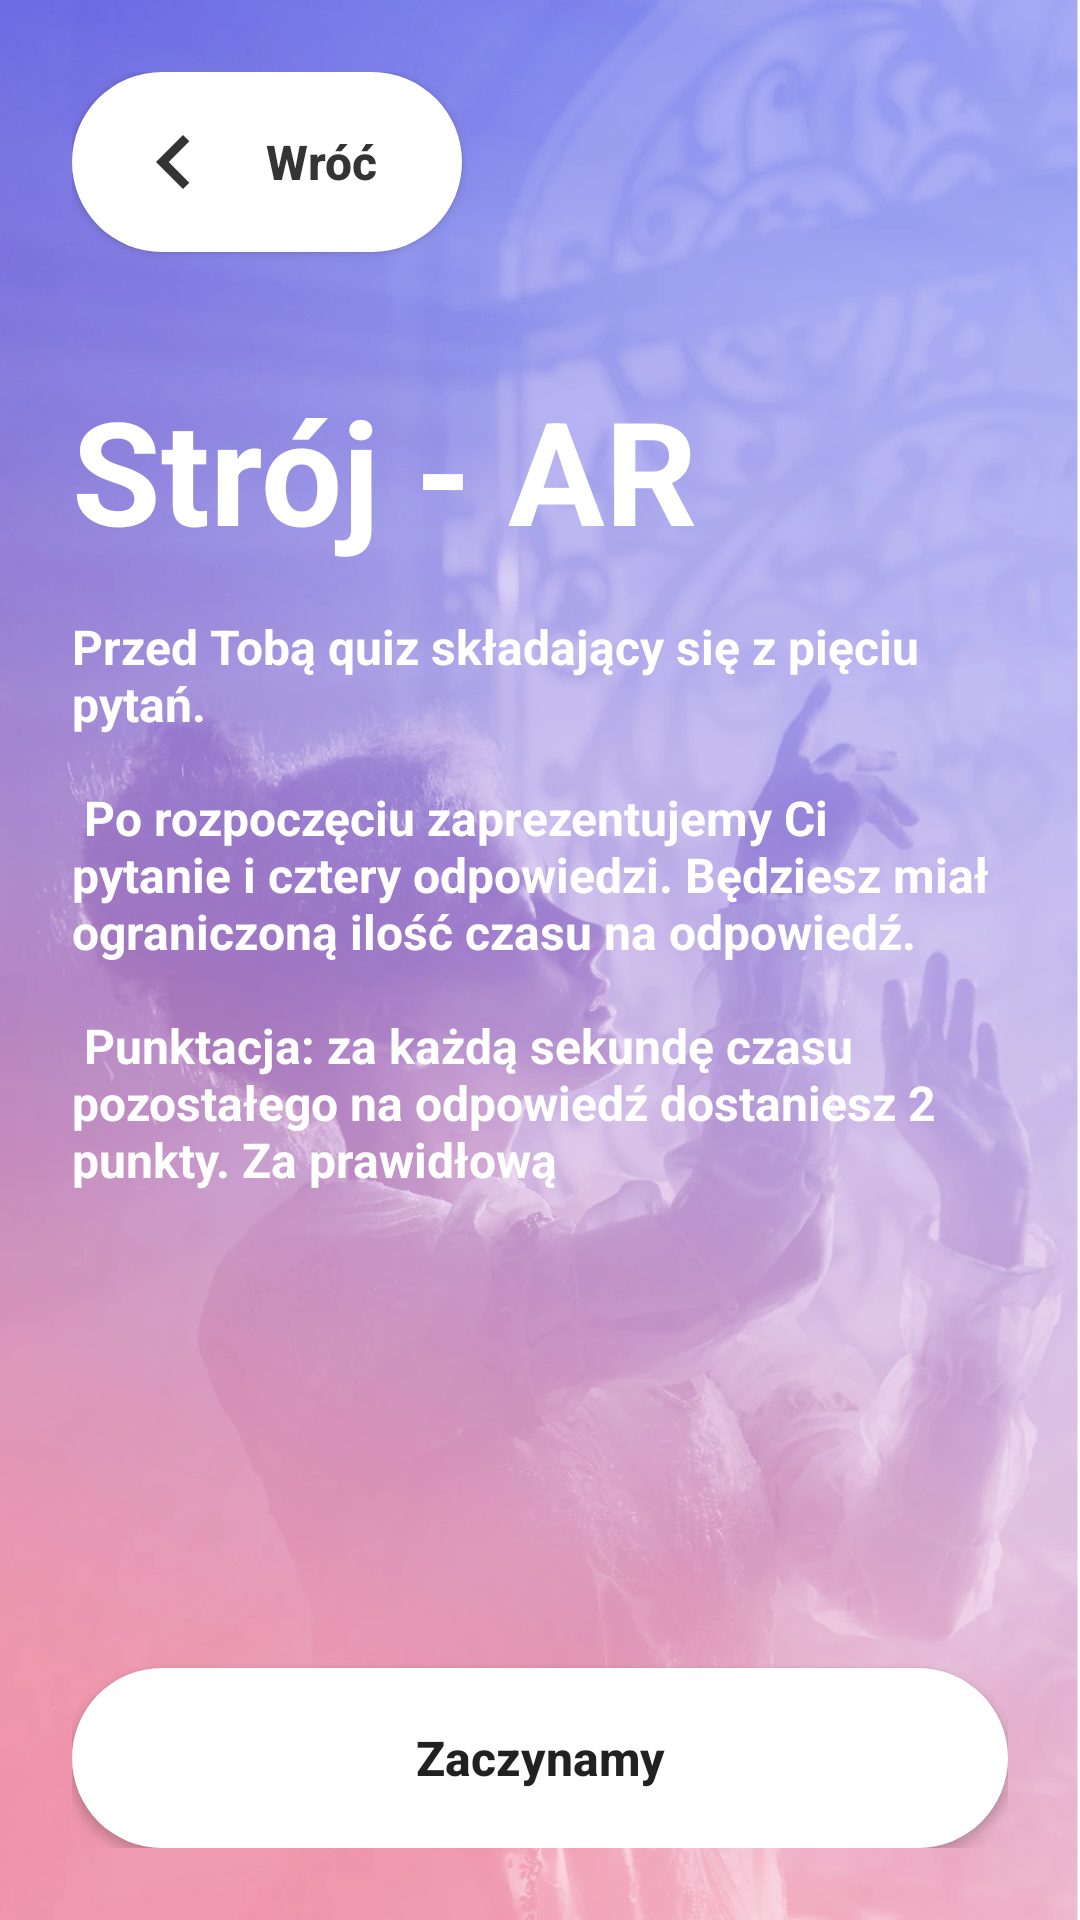

Here is an Android app screen rendered from its layout file. Give the layout XML and the strings, colors and styles it references.
<!-- AndroidManifest.xml: application theme Theme.FlowPet -->
<!-- res/layout/fragment_mask_rules.xml -->
<?xml version="1.0" encoding="utf-8"?>
<androidx.constraintlayout.widget.ConstraintLayout
    xmlns:android="http://schemas.android.com/apk/res/android"
    xmlns:app="http://schemas.android.com/apk/res-auto"
    xmlns:tools="http://schemas.android.com/tools"
    android:layout_width="match_parent"
    android:layout_height="match_parent">

    <ImageView
        android:layout_width="match_parent"
        android:layout_height="match_parent"
        android:src="@drawable/bg_mask"
        android:scaleType="centerCrop"
        app:layout_constraintBottom_toBottomOf="parent"
        app:layout_constraintEnd_toEndOf="parent"
        app:layout_constraintStart_toStartOf="parent"
        app:layout_constraintTop_toTopOf="parent" />

    <androidx.constraintlayout.widget.ConstraintLayout
        android:layout_width="match_parent"
        android:layout_height="match_parent"
        android:padding="@dimen/root_padding"
        app:layout_constraintBottom_toBottomOf="parent"
        app:layout_constraintEnd_toEndOf="parent"
        app:layout_constraintStart_toStartOf="parent"
        app:layout_constraintTop_toTopOf="parent">

        <androidx.appcompat.widget.AppCompatButton
            android:id="@+id/btnBack"
            android:text="@string/back"
            style="@style/ShortButton"
            app:layout_constraintStart_toStartOf="parent"
            app:layout_constraintTop_toTopOf="parent" />


        <TextView
            android:id="@+id/tvTitle"
            android:textColor="@color/white"
            android:layout_width="wrap_content"
            android:layout_height="wrap_content"
            android:layout_marginBottom="16dp"
            android:text="@string/mask_rule_title"
            android:textSize="48dp"
            android:textStyle="bold"
            app:layout_constraintBottom_toTopOf="@+id/tvContent"
            app:layout_constraintStart_toStartOf="parent" />

        <TextView
            android:id="@+id/tvContent"
            android:textColor="@color/white"
            android:layout_width="wrap_content"
            android:layout_height="wrap_content"
            android:text="@string/mask_rule_content"
            android:textStyle="bold"
            android:textSize="16sp"
            app:layout_constraintBottom_toBottomOf="parent"
            app:layout_constraintEnd_toEndOf="parent"
            app:layout_constraintStart_toStartOf="parent"
            app:layout_constraintTop_toTopOf="parent" />

        <androidx.appcompat.widget.AppCompatButton
            android:id="@+id/btnNext"
            style="@style/LongButtonWhite"
            android:text="@string/next"
            app:layout_constraintBottom_toBottomOf="parent"
            app:layout_constraintEnd_toEndOf="parent"
            app:layout_constraintStart_toStartOf="parent" />

    </androidx.constraintlayout.widget.ConstraintLayout>

</androidx.constraintlayout.widget.ConstraintLayout>
<!-- resources referenced by this layout -->
<resources>
  <color name="white">#FFFFFFFF</color>
  <dimen name="root_padding">24dp</dimen>
  <!-- drawable bg_mask: webp bitmap (drawable, 113084 bytes) -->
  <string name="back">Wróć</string>
  <string name="mask_rule_content">
          Przed Tobą quiz składający się z pięciu pytań.\n\n
  
          Po rozpoczęciu zaprezentujemy Ci pytanie i cztery odpowiedzi. Będziesz miał ograniczoną ilość czasu na odpowiedź.\n\n
  
          Punktacja: za każdą sekundę czasu pozostałego na odpowiedź dostaniesz 2 punkty. Za prawidłową\n\n
      </string>
  <string name="mask_rule_title">Strój - AR</string>
  <string name="next">Zaczynamy</string>
  <style name="LongButtonWhite">
          <item name="android:textAllCaps">false</item>
          <item name="android:textStyle">bold</item>
          <item name="android:textSize">@dimen/btn_text_size</item>
          <item name="android:background">@drawable/shape_white_button</item>
          <item name="android:layout_width">0dp</item>
          <item name="android:layout_height">60dp</item>
      </style>
  <style name="ShortButton">
          <item name="android:drawableLeft">@drawable/ic_chevron_left</item>
          <item name="android:paddingLeft">16dp</item>
          <item name="android:paddingRight">16dp</item>
          <item name="android:background">@drawable/shape_white_button</item>
          <item name="android:textAllCaps">false</item>
          <item name="android:textStyle">bold</item>
          <item name="android:textSize">@dimen/btn_text_size</item>
          <item name="android:textColor">@color/text_color</item>
          <item name="android:layout_width">130dp</item>
          <item name="android:layout_height">60dp</item>
      </style>
  <style name="Theme.FlowPet" parent="Theme.MaterialComponents.Light.NoActionBar">
          
          <item name="colorPrimary">@color/purple_500</item>
          <item name="colorPrimaryVariant">@color/purple_700</item>
          <item name="colorOnPrimary">@color/white</item>
          
          <item name="colorSecondary">@color/teal_200</item>
          <item name="colorSecondaryVariant">@color/teal_700</item>
          <item name="colorOnSecondary">@color/black</item>
          
          <item name="android:statusBarColor" tools:targetApi="l">?attr/colorPrimaryVariant</item>
          
      </style>
  <dimen name="btn_text_size">16sp</dimen>
  <!-- drawable shape_white_button (drawable) -->
  <?xml version="1.0" encoding="UTF-8"?>
  <shape
      xmlns:android="http://schemas.android.com/apk/res/android">
      <corners android:radius="30dp" />
      <solid android:color="@color/white" />
  </shape>
  <!-- drawable ic_chevron_left (drawable) -->
  <vector android:height="36dp" android:tint="#343434"
      android:viewportHeight="24" android:viewportWidth="24"
      android:width="36dp" xmlns:android="http://schemas.android.com/apk/res/android">
      <path android:fillColor="@android:color/white" android:pathData="M15.41,7.41L14,6l-6,6 6,6 1.41,-1.41L10.83,12z"/>
  </vector>
  <color name="text_color">#343434</color>
  <color name="purple_500">#FF6200EE</color>
  <color name="purple_700">#FF3700B3</color>
  <color name="teal_200">#FF03DAC5</color>
  <color name="teal_700">#FF018786</color>
  <color name="black">#FF000000</color>
</resources>
